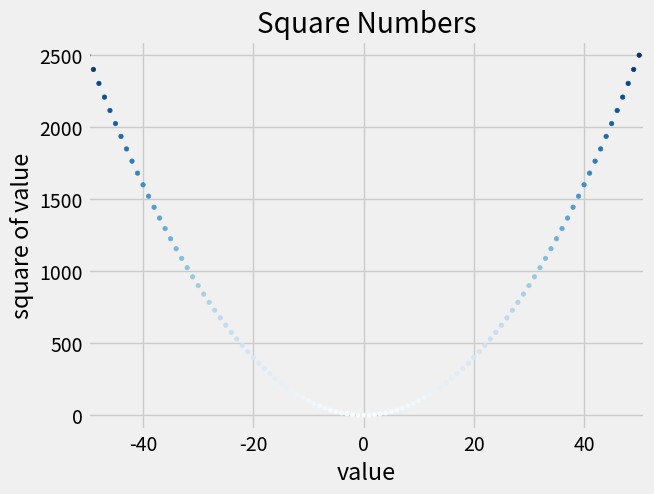

This chart was generated by the following Python code:
import matplotlib.pyplot as plt
# style
plt.style.use('fivethirtyeight')
# data
x_values = range(-50,51)
y_values = [i**2 for i in x_values]
#plot
fig,ax = plt.subplots()
ax.scatter(x_values,y_values,s=10,c=y_values,cmap=plt.cm.Blues)
# chat title and label
ax.set_title('Square Numbers')
ax.set_xlabel('value')
ax.set_ylabel('square of value')

# set size of tick labels
ax.tick_params(labelsize=14)

# set range for axis
ax.axis([-50,51,-100,2600])
ax.ticklabel_format(style='plain')

plt.show()
